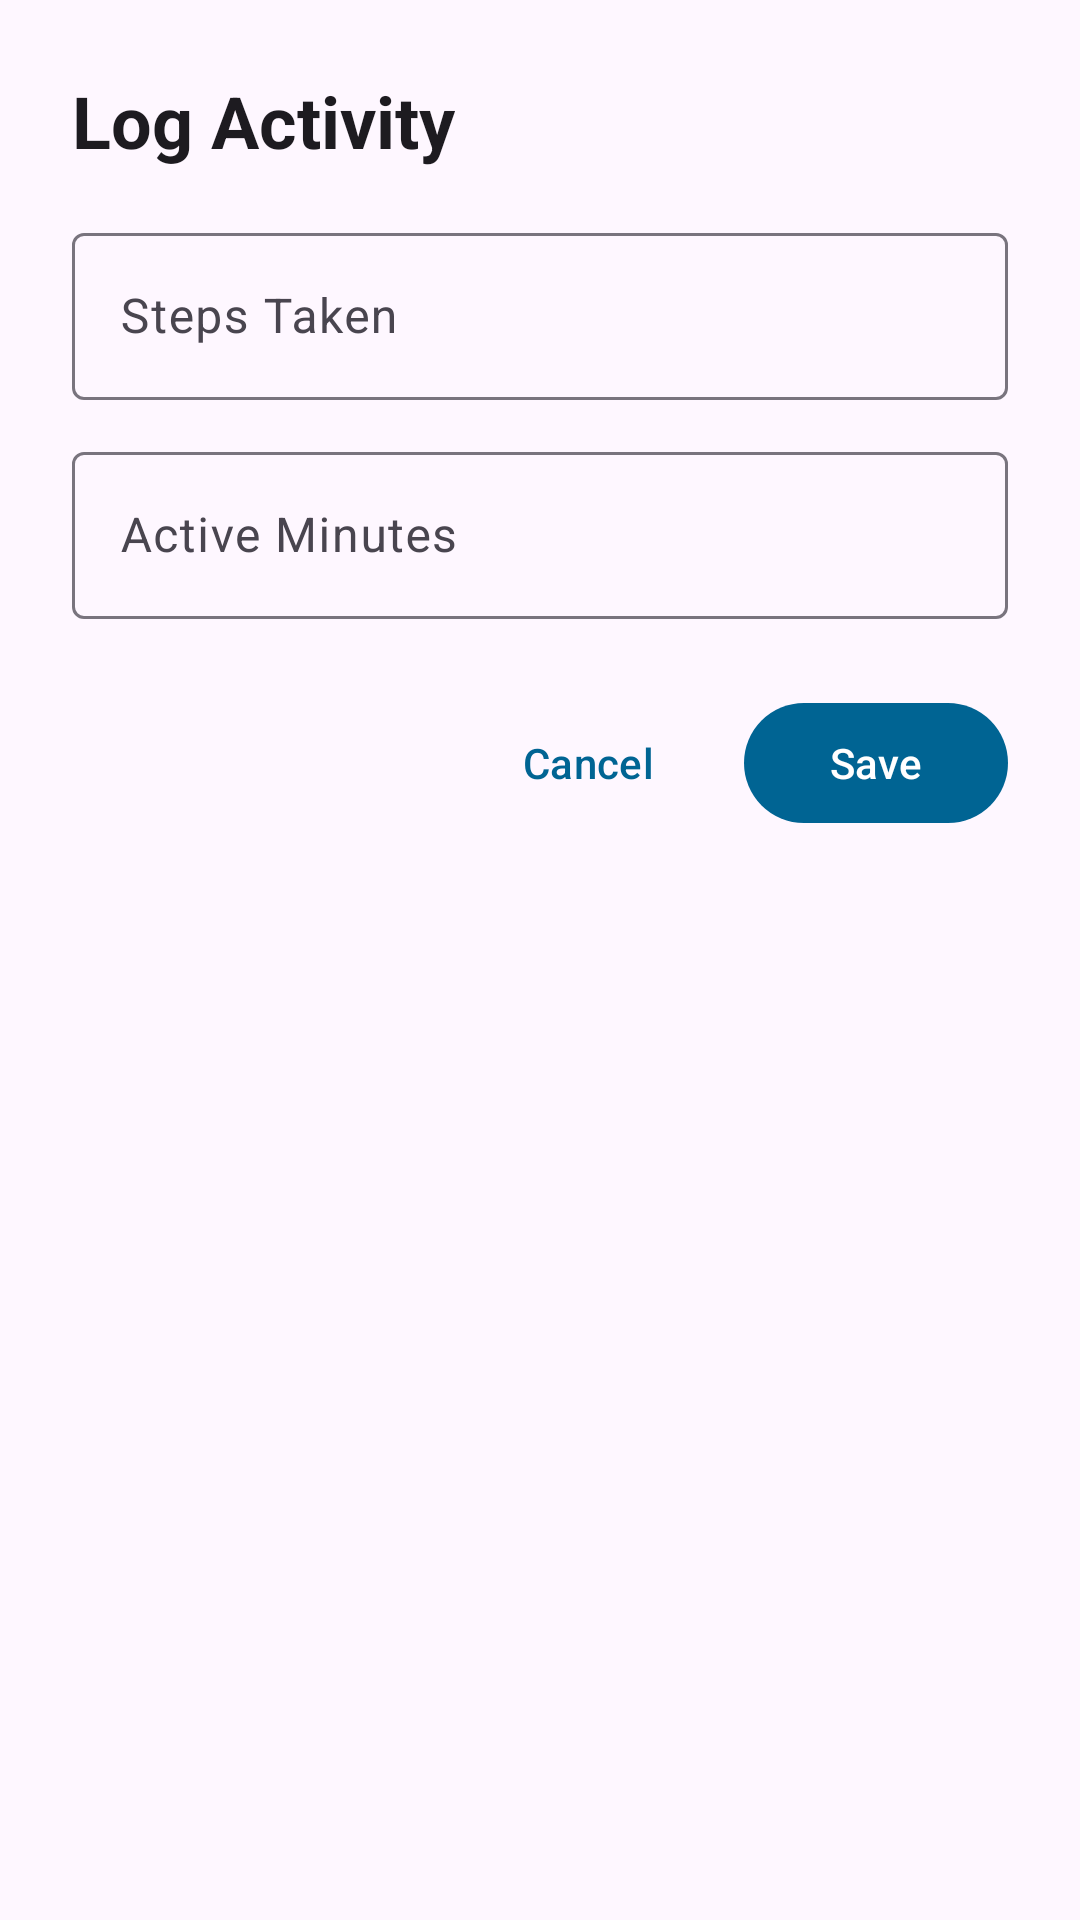

The Android layout XML behind this screen, and the referenced resources:
<!-- AndroidManifest.xml: application theme Theme.GymLog -->
<!-- res/layout/dialog_activity_entry.xml -->
<?xml version="1.0" encoding="utf-8"?>
<ScrollView xmlns:android="http://schemas.android.com/apk/res/android"
    xmlns:app="http://schemas.android.com/apk/res-auto"
    android:layout_width="match_parent"
    android:layout_height="wrap_content"
    android:padding="24dp">

    <LinearLayout
        android:layout_width="match_parent"
        android:layout_height="wrap_content"
        android:orientation="vertical">

        <TextView
            android:id="@+id/tvDialogTitle"
            android:layout_width="wrap_content"
            android:layout_height="wrap_content"
            android:layout_marginBottom="16dp"
            android:text="Log Activity"
            android:textAppearance="?attr/textAppearanceHeadlineSmall"
            android:textStyle="bold" />

        <com.google.android.material.textfield.TextInputLayout
            android:layout_width="match_parent"
            android:layout_height="wrap_content"
            android:layout_marginBottom="12dp"
            android:hint="Steps Taken"
            style="@style/Widget.Material3.TextInputLayout.OutlinedBox">
            <com.google.android.material.textfield.TextInputEditText
                android:id="@+id/etSteps"
                android:layout_width="match_parent"
                android:layout_height="wrap_content"
                android:inputType="number" />
        </com.google.android.material.textfield.TextInputLayout>

        <com.google.android.material.textfield.TextInputLayout
            android:layout_width="match_parent"
            android:layout_height="wrap_content"
            android:layout_marginBottom="24dp"
            android:hint="Active Minutes"
            style="@style/Widget.Material3.TextInputLayout.OutlinedBox">
            <com.google.android.material.textfield.TextInputEditText
                android:id="@+id/etActiveMinutes"
                android:layout_width="match_parent"
                android:layout_height="wrap_content"
                android:inputType="number" />
        </com.google.android.material.textfield.TextInputLayout>

        <LinearLayout
            android:layout_width="match_parent"
            android:layout_height="wrap_content"
            android:gravity="end"
            android:orientation="horizontal">

            <com.google.android.material.button.MaterialButton
                android:id="@+id/btnCancel"
                android:layout_width="wrap_content"
                android:layout_height="wrap_content"
                android:layout_marginEnd="8dp"
                android:text="Cancel"
                style="@style/Widget.Material3.Button.TextButton" />

            <com.google.android.material.button.MaterialButton
                android:id="@+id/btnSave"
                android:layout_width="wrap_content"
                android:layout_height="wrap_content"
                android:text="Save" />
        </LinearLayout>

    </LinearLayout>
</ScrollView>
<!-- resources referenced by this layout -->
<resources>
  <style name="Theme.GymLog" parent="Theme.Material3.DayNight.NoActionBar">
          
          <item name="colorPrimary">@color/md_theme_light_primary</item>
          <item name="colorOnPrimary">@color/md_theme_light_onPrimary</item>
          <item name="colorPrimaryContainer">@color/md_theme_light_primaryContainer</item>
          <item name="colorOnPrimaryContainer">@color/md_theme_light_onPrimaryContainer</item>
          
          <item name="colorSecondary">@color/md_theme_light_secondary</item>
          <item name="colorOnSecondary">@color/md_theme_light_onSecondary</item>
          <item name="colorSecondaryContainer">@color/md_theme_light_secondaryContainer</item>
          <item name="colorOnSecondaryContainer">@color/md_theme_light_onSecondaryContainer</item>
          
          <item name="android:statusBarColor">?attr/colorPrimary</item>
      </style>
  <color name="md_theme_light_primary">#006493</color>
  <color name="md_theme_light_onPrimary">#FFFFFF</color>
  <color name="md_theme_light_primaryContainer">#CAE6FF</color>
  <color name="md_theme_light_onPrimaryContainer">#001E30</color>
  <color name="md_theme_light_secondary">#50606E</color>
  <color name="md_theme_light_onSecondary">#FFFFFF</color>
  <color name="md_theme_light_secondaryContainer">#D3E5F5</color>
  <color name="md_theme_light_onSecondaryContainer">#0C1D29</color>
</resources>
